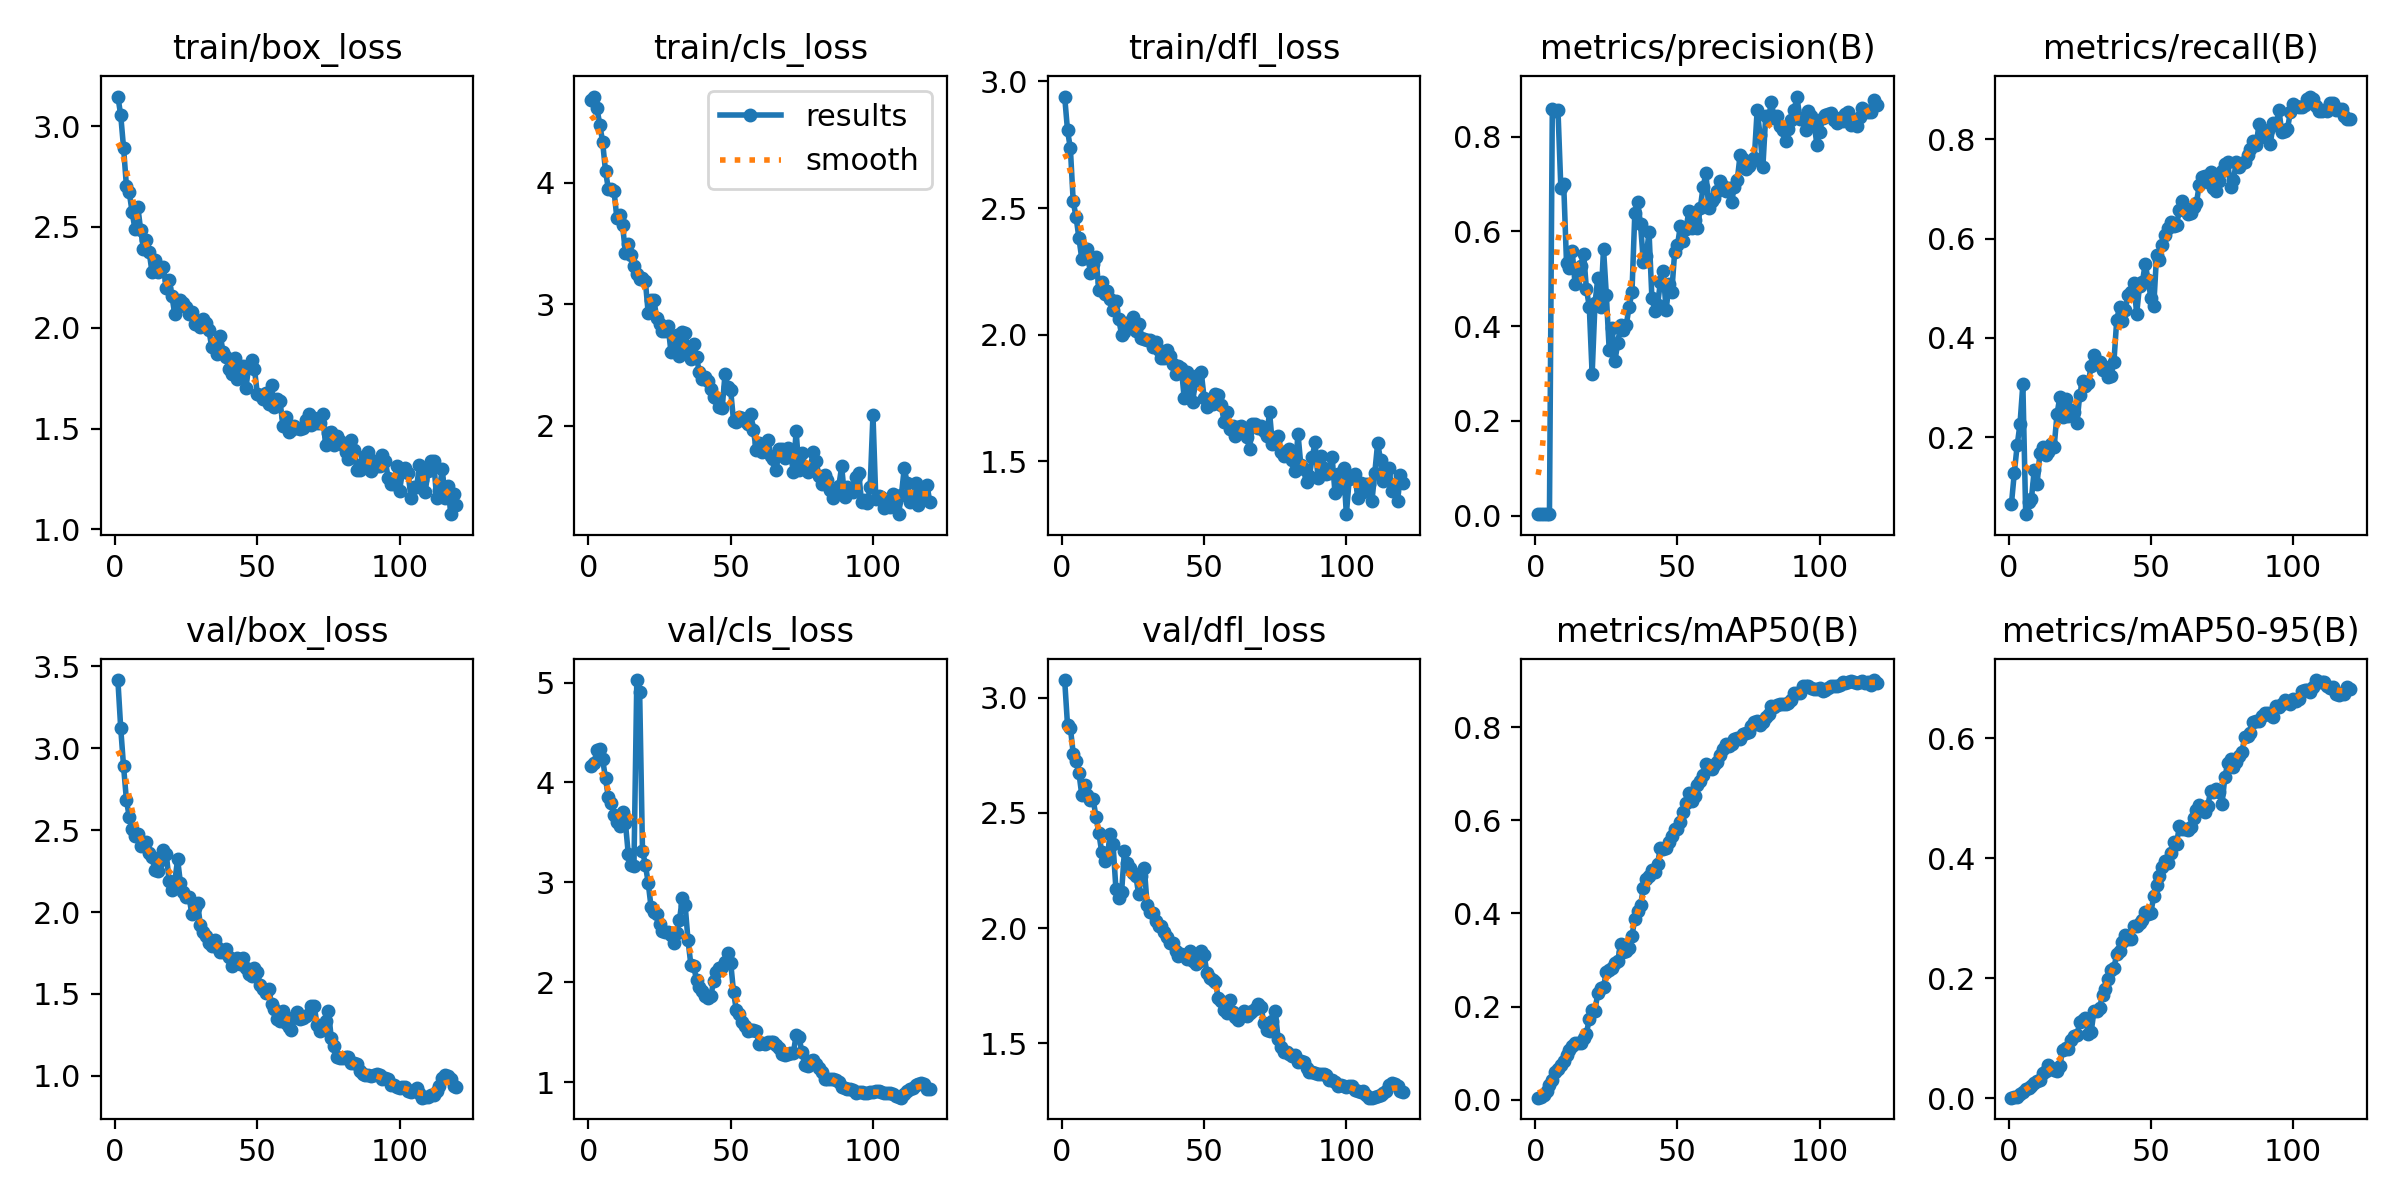

The table this chart was drawn from, first rows:
epoch, time, train/box_loss, train/cls_loss, train/dfl_loss, metrics/precision(B), metrics/recall(B), metrics/mAP50(B), metrics/mAP50-95(B), val/box_loss, val/cls_loss, val/dfl_loss, lr/pg0, lr/pg1, lr/pg2
1, 5.332, 3.147, 4.685, 2.94, 0.00333, 0.0663, 0.00432, 0.00093, 3.417, 4.167, 3.077, 7.056e-05, 7.056e-05, 7.056e-05
2, 8.714, 3.054, 4.711, 2.806, 0.00291, 0.1283, 0.00527, 0.00146, 3.123, 4.196, 2.88, 0.0001458, 0.0001458, 0.0001458
3, 11.81, 2.892, 4.613, 2.736, 0.00312, 0.1836, 0.00945, 0.0024, 2.889, 4.328, 2.87, 0.0002198, 0.0002198, 0.0002198
4, 15.1, 2.704, 4.48, 2.526, 0.00363, 0.2267, 0.01946, 0.00731, 2.685, 4.331, 2.757, 0.0002925, 0.0002925, 0.0002925
5, 18.54, 2.671, 4.336, 2.465, 0.00392, 0.3067, 0.03094, 0.01085, 2.58, 4.232, 2.724, 0.0003639, 0.0003639, 0.0003639
6, 21.75, 2.575, 4.097, 2.382, 0.8577, 0.04491, 0.04189, 0.01461, 2.508, 4.04, 2.674, 0.0004341, 0.0004341, 0.0004341
7, 25.25, 2.49, 3.952, 2.301, 0.8536, 0.06926, 0.05909, 0.01764, 2.464, 3.85, 2.579, 0.000503, 0.000503, 0.000503
8, 28.44, 2.6, 3.949, 2.34, 0.8554, 0.07513, 0.0658, 0.01967, 2.478, 3.797, 2.623, 0.000554, 0.000554, 0.000554
9, 31.79, 2.486, 3.933, 2.338, 0.6922, 0.1338, 0.07449, 0.02457, 2.4, 3.67, 2.576, 0.0005492, 0.0005492, 0.0005492
10, 34.9, 2.392, 3.708, 2.243, 0.701, 0.1056, 0.08379, 0.02857, 2.418, 3.606, 2.555, 0.0005443, 0.0005443, 0.0005443
11, 38.07, 2.433, 3.733, 2.28, 0.5326, 0.1682, 0.0961, 0.03063, 2.429, 3.56, 2.559, 0.0005395, 0.0005395, 0.0005395
12, 41.19, 2.376, 3.65, 2.306, 0.5218, 0.181, 0.1069, 0.04152, 2.363, 3.707, 2.483, 0.0005346, 0.0005346, 0.0005346
13, 44.1, 2.275, 3.427, 2.178, 0.5584, 0.1647, 0.1159, 0.04612, 2.333, 3.596, 2.412, 0.0005298, 0.0005298, 0.0005298
14, 47.4, 2.335, 3.496, 2.207, 0.4892, 0.1711, 0.1216, 0.05537, 2.256, 3.285, 2.332, 0.0005249, 0.0005249, 0.0005249
15, 50.7, 2.276, 3.406, 2.161, 0.5189, 0.187, 0.1224, 0.05002, 2.252, 3.174, 2.29, 0.0005201, 0.0005201, 0.0005201
16, 53.96, 2.298, 3.316, 2.173, 0.5279, 0.181, 0.122, 0.0476, 2.319, 3.166, 2.313, 0.0005152, 0.0005152, 0.0005152
17, 57.37, 2.303, 3.248, 2.141, 0.5528, 0.2463, 0.1317, 0.04608, 2.381, 5.025, 2.409, 0.0005104, 0.0005104, 0.0005104
18, 60.84, 2.195, 3.21, 2.096, 0.4784, 0.2812, 0.1421, 0.0536, 2.356, 4.906, 2.365, 0.0005055, 0.0005055, 0.0005055
19, 64.3, 2.238, 3.219, 2.131, 0.441, 0.2414, 0.1744, 0.08112, 2.192, 3.318, 2.171, 0.0005007, 0.0005007, 0.0005007
20, 67.69, 2.157, 3.195, 2.062, 0.2984, 0.2769, 0.1918, 0.0837, 2.133, 3.176, 2.131, 0.0004958, 0.0004958, 0.0004958
21, 70.92, 2.066, 2.928, 2.001, 0.4481, 0.2436, 0.1916, 0.0824, 2.189, 2.997, 2.155, 0.000491, 0.000491, 0.000491
22, 74.31, 2.129, 3.034, 2.012, 0.5016, 0.2548, 0.2297, 0.09766, 2.321, 2.756, 2.334, 0.0004861, 0.0004861, 0.0004861
23, 77.6, 2.136, 3.038, 2.045, 0.4412, 0.2508, 0.2402, 0.1034, 2.174, 2.705, 2.284, 0.0004813, 0.0004813, 0.0004813
24, 80.89, 2.123, 2.886, 2.052, 0.5635, 0.228, 0.2421, 0.1048, 2.122, 2.679, 2.259, 0.0004764, 0.0004764, 0.0004764
25, 84.4, 2.104, 2.835, 2.069, 0.4649, 0.2858, 0.2753, 0.1268, 2.093, 2.586, 2.239, 0.0004716, 0.0004716, 0.0004716
26, 87.95, 2.066, 2.779, 2.013, 0.3493, 0.3143, 0.2792, 0.1297, 2.091, 2.518, 2.227, 0.0004667, 0.0004667, 0.0004667
27, 91.49, 2.08, 2.781, 2.044, 0.3963, 0.3032, 0.2828, 0.1345, 1.989, 2.499, 2.148, 0.0004619, 0.0004619, 0.0004619
28, 95, 2.018, 2.82, 1.988, 0.327, 0.3097, 0.2928, 0.1075, 2.027, 2.503, 2.224, 0.000457, 0.000457, 0.000457
29, 98.31, 2.024, 2.61, 1.984, 0.3634, 0.3434, 0.2974, 0.1104, 2.055, 2.473, 2.259, 0.0004522, 0.0004522, 0.0004522
30, 101.6, 2.006, 2.626, 1.98, 0.4031, 0.3658, 0.3346, 0.1453, 1.919, 2.39, 2.099, 0.0004473, 0.0004473, 0.0004473
31, 104.8, 2.043, 2.75, 1.979, 0.3909, 0.3474, 0.3175, 0.1454, 1.877, 2.497, 2.068, 0.0004425, 0.0004425, 0.0004425
32, 107.9, 2.024, 2.577, 1.952, 0.4019, 0.3525, 0.3193, 0.1511, 1.851, 2.624, 2.063, 0.0004376, 0.0004376, 0.0004376
33, 111.3, 1.987, 2.771, 1.971, 0.4413, 0.3351, 0.3252, 0.1722, 1.813, 2.841, 2.029, 0.0004328, 0.0004328, 0.0004328
34, 114.5, 1.903, 2.761, 1.94, 0.4718, 0.3411, 0.3523, 0.1826, 1.793, 2.769, 2.01, 0.0004279, 0.0004279, 0.0004279
35, 117.8, 1.907, 2.62, 1.907, 0.6384, 0.3209, 0.3883, 0.1987, 1.828, 2.422, 2.008, 0.0004231, 0.0004231, 0.0004231
36, 121.2, 1.871, 2.552, 1.908, 0.6619, 0.3241, 0.4062, 0.214, 1.786, 2.175, 1.981, 0.0004182, 0.0004182, 0.0004182
37, 124.3, 1.959, 2.673, 1.939, 0.6157, 0.3519, 0.4173, 0.2177, 1.754, 2.16, 1.962, 0.0004134, 0.0004134, 0.0004134
38, 127.9, 1.878, 2.563, 1.918, 0.5357, 0.437, 0.4542, 0.2396, 1.756, 2.022, 1.936, 0.0004085, 0.0004085, 0.0004085
39, 131.2, 1.857, 2.439, 1.886, 0.5486, 0.4627, 0.4733, 0.2453, 1.773, 1.953, 1.937, 0.0004037, 0.0004037, 0.0004037
40, 134.6, 1.796, 2.383, 1.843, 0.5982, 0.4349, 0.4807, 0.2596, 1.723, 1.908, 1.902, 0.0003988, 0.0003988, 0.0003988
41, 137.9, 1.771, 2.404, 1.878, 0.4604, 0.4565, 0.4942, 0.2713, 1.672, 1.864, 1.877, 0.000394, 0.000394, 0.000394
42, 141.2, 1.85, 2.367, 1.87, 0.433, 0.4867, 0.4901, 0.2657, 1.701, 1.845, 1.888, 0.0003891, 0.0003891, 0.0003891
43, 144.5, 1.746, 2.3, 1.751, 0.4455, 0.4926, 0.5073, 0.2651, 1.721, 1.86, 1.882, 0.0003843, 0.0003843, 0.0003843
44, 147.7, 1.807, 2.236, 1.853, 0.4935, 0.5114, 0.5414, 0.2875, 1.684, 2.012, 1.866, 0.0003794, 0.0003794, 0.0003794
45, 151.2, 1.811, 2.232, 1.79, 0.5154, 0.4485, 0.5386, 0.2875, 1.717, 2.101, 1.9, 0.0003746, 0.0003746, 0.0003746
46, 159.1, 1.702, 2.158, 1.734, 0.4332, 0.5051, 0.5413, 0.2926, 1.66, 2.142, 1.859, 0.0003697, 0.0003697, 0.0003697
47, 167.6, 1.808, 2.143, 1.823, 0.4887, 0.5123, 0.553, 0.2968, 1.624, 2.152, 1.844, 0.0003649, 0.0003649, 0.0003649
48, 176.4, 1.84, 2.424, 1.842, 0.4728, 0.5493, 0.5659, 0.3096, 1.61, 2.201, 1.852, 0.00036, 0.00036, 0.00036
49, 184.5, 1.796, 2.317, 1.851, 0.556, 0.5172, 0.5807, 0.307, 1.661, 2.29, 1.9, 0.0003552, 0.0003552, 0.0003552
50, 193, 1.673, 2.291, 1.751, 0.5709, 0.4807, 0.5822, 0.3084, 1.634, 2.197, 1.882, 0.0003503, 0.0003503, 0.0003503
51, 202.8, 1.668, 2.038, 1.716, 0.6117, 0.4649, 0.596, 0.3378, 1.556, 1.903, 1.805, 0.0003455, 0.0003455, 0.0003455
52, 210.8, 1.645, 2.032, 1.742, 0.5807, 0.5675, 0.6181, 0.355, 1.532, 1.718, 1.784, 0.0003406, 0.0003406, 0.0003406
53, 218.4, 1.675, 2.074, 1.727, 0.6043, 0.5571, 0.6373, 0.3707, 1.508, 1.679, 1.777, 0.0003357, 0.0003357, 0.0003357
54, 225.5, 1.624, 2.063, 1.767, 0.6441, 0.5864, 0.6584, 0.3849, 1.532, 1.607, 1.764, 0.0003309, 0.0003309, 0.0003309
55, 228.6, 1.717, 2.036, 1.76, 0.6074, 0.6073, 0.6426, 0.3948, 1.438, 1.56, 1.696, 0.000326, 0.000326, 0.000326
56, 231.7, 1.606, 2.017, 1.724, 0.6251, 0.6215, 0.6527, 0.3926, 1.41, 1.515, 1.683, 0.0003212, 0.0003212, 0.0003212
57, 234.7, 1.646, 2.096, 1.657, 0.6063, 0.6328, 0.676, 0.4089, 1.343, 1.527, 1.646, 0.0003163, 0.0003163, 0.0003163
58, 237.8, 1.635, 1.961, 1.696, 0.649, 0.6265, 0.6836, 0.4272, 1.332, 1.525, 1.633, 0.0003115, 0.0003115, 0.0003115
59, 241.5, 1.514, 1.796, 1.629, 0.694, 0.6274, 0.6983, 0.4233, 1.394, 1.511, 1.689, 0.0003066, 0.0003066, 0.0003066
60, 246.1, 1.556, 1.855, 1.638, 0.7227, 0.6573, 0.7214, 0.4533, 1.323, 1.385, 1.635, 0.0003018, 0.0003018, 0.0003018
... 60 more rows
